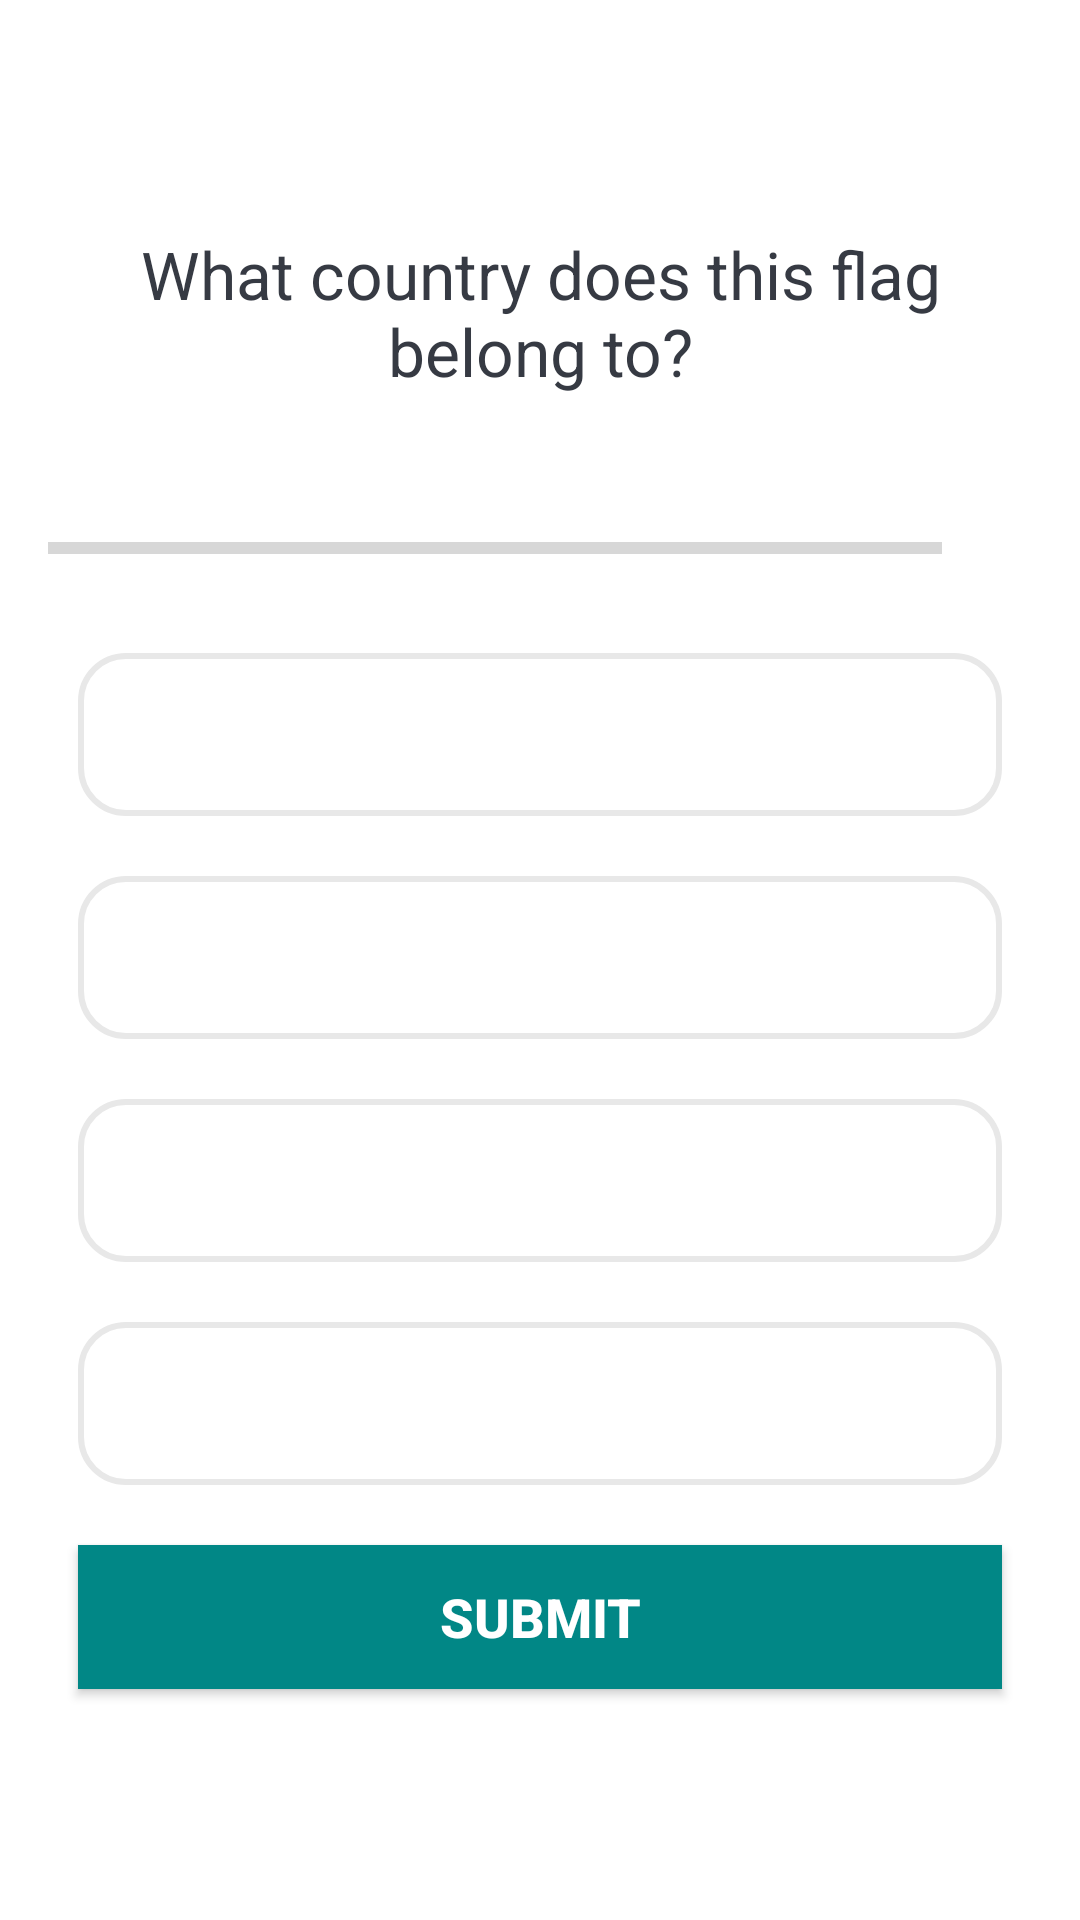

Here is an Android app screen rendered from its layout file. Give the layout XML and the strings, colors and styles it references.
<!-- AndroidManifest.xml: application theme Theme.TestNavigation -->
<!-- res/layout/fragment_question.xml -->
<?xml version="1.0" encoding="utf-8"?>
<layout xmlns:android="http://schemas.android.com/apk/res/android"
    xmlns:tools="http://schemas.android.com/tools">


    <ScrollView
        android:layout_width="match_parent"
        android:layout_height="match_parent"
        android:background="@color/white"
        android:backgroundTint="@color/white"
        android:fillViewport="true">

        <LinearLayout
            android:layout_width="match_parent"
            android:layout_height="wrap_content"
            android:gravity="center"
            android:orientation="vertical"
            android:padding="16dp">

            <TextView
                android:id="@+id/tv_question"
                android:layout_width="match_parent"
                android:layout_height="wrap_content"
                android:layout_margin="10dp"
                android:gravity="center"
                android:text="What country does this flag belong to?"
                android:textColor="#363A43"
                android:textSize="22sp" />

            <LinearLayout
                android:id="@+id/ll_progress_details"
                android:layout_width="match_parent"
                android:layout_height="wrap_content"
                android:layout_marginTop="16dp"
                android:gravity="center_horizontal"
                android:orientation="horizontal">

                <ProgressBar
                    android:id="@+id/progressBar"
                    style="?android:attr/progressBarStyleHorizontal"
                    android:layout_width="0dp"
                    android:layout_height="wrap_content"
                    android:layout_weight="1"
                    android:indeterminate="false"
                    android:minHeight="50dp"
                    android:progress="0" />

                <TextView
                    android:id="@+id/tv_progress"
                    android:layout_width="wrap_content"
                    android:layout_height="wrap_content"
                    android:gravity="center"
                    android:padding="15dp"
                    android:textColorHint="#7A8089"
                    android:textSize="14sp" />
            </LinearLayout>

            <TextView
                android:id="@+id/tv_option_one"
                android:layout_width="match_parent"
                android:layout_height="wrap_content"
                android:layout_margin="10dp"
                android:background="@drawable/default_option_border_bg"
                android:gravity="center"
                android:padding="15dp"
                android:textColor="#7A8089"
                android:textSize="18sp"
                tools:text="Apple" />

            <TextView
                android:id="@+id/tv_option_two"
                android:layout_width="match_parent"
                android:layout_height="wrap_content"
                android:layout_marginStart="10dp"
                android:layout_marginTop="10dp"
                android:layout_marginEnd="10dp"
                android:layout_marginBottom="10dp"
                android:background="@drawable/default_option_border_bg"
                android:gravity="center"
                android:onClick="onClick"
                android:padding="15dp"
                android:textColor="#7A8089"
                android:textSize="18sp"
                tools:text="Google" />

            <TextView
                android:id="@+id/tv_option_three"
                android:layout_width="match_parent"
                android:layout_height="wrap_content"
                android:layout_marginStart="10dp"
                android:layout_marginTop="10dp"
                android:layout_marginEnd="10dp"
                android:layout_marginBottom="10dp"
                android:background="@drawable/default_option_border_bg"
                android:gravity="center"
                android:onClick="onClick"
                android:padding="15dp"
                android:textColor="#7A8089"
                android:textSize="18sp"
                tools:text="Android Inc." />

            <TextView
                android:id="@+id/tv_option_four"
                android:layout_width="match_parent"
                android:layout_height="wrap_content"
                android:layout_marginStart="10dp"
                android:layout_marginTop="10dp"
                android:layout_marginEnd="10dp"
                android:layout_marginBottom="10dp"
                android:background="@drawable/default_option_border_bg"
                android:gravity="center"
                android:padding="15dp"
                android:textColor="#7A8089"
                android:textSize="18sp"
                tools:text="Nokia" />

            <Button
                android:id="@+id/btn_submit"
                android:layout_width="match_parent"
                android:layout_height="wrap_content"
                android:layout_margin="10dp"
                android:background="@color/teal_700"
                android:onClick="onClick"
                android:text="Submit"
                android:textColor="@android:color/white"
                android:textSize="18sp"
                android:textStyle="bold" />
        </LinearLayout>

    </ScrollView>
</layout>
<!-- resources referenced by this layout -->
<resources>
  <color name="teal_700">#FF018786</color>
  <color name="white">#FFFFFFFF</color>
  <!-- drawable default_option_border_bg (drawable) -->
  <?xml version="1.0" encoding="utf-8"?>
  <shape xmlns:android="http://schemas.android.com/apk/res/android"
      android:shape="rectangle">
      <stroke
          android:width="2dp"
          android:color="#E8E8E8" />
      <solid
          android:color="@android:color/white"/>
      <corners
          android:radius="15dp"/>
  
  </shape>
  <style name="Theme.TestNavigation" parent="Theme.MaterialComponents.DayNight.DarkActionBar">
          
          <item name="colorPrimary">@color/teal_200</item>
          <item name="colorPrimaryVariant">@color/teal_700</item>
          <item name="colorOnPrimary">@color/white</item>
          
          <item name="android:statusBarColor" tools:targetApi="l">?attr/colorPrimaryVariant</item>
          
      </style>
  <color name="teal_200">#FF03DAC5</color>
</resources>
